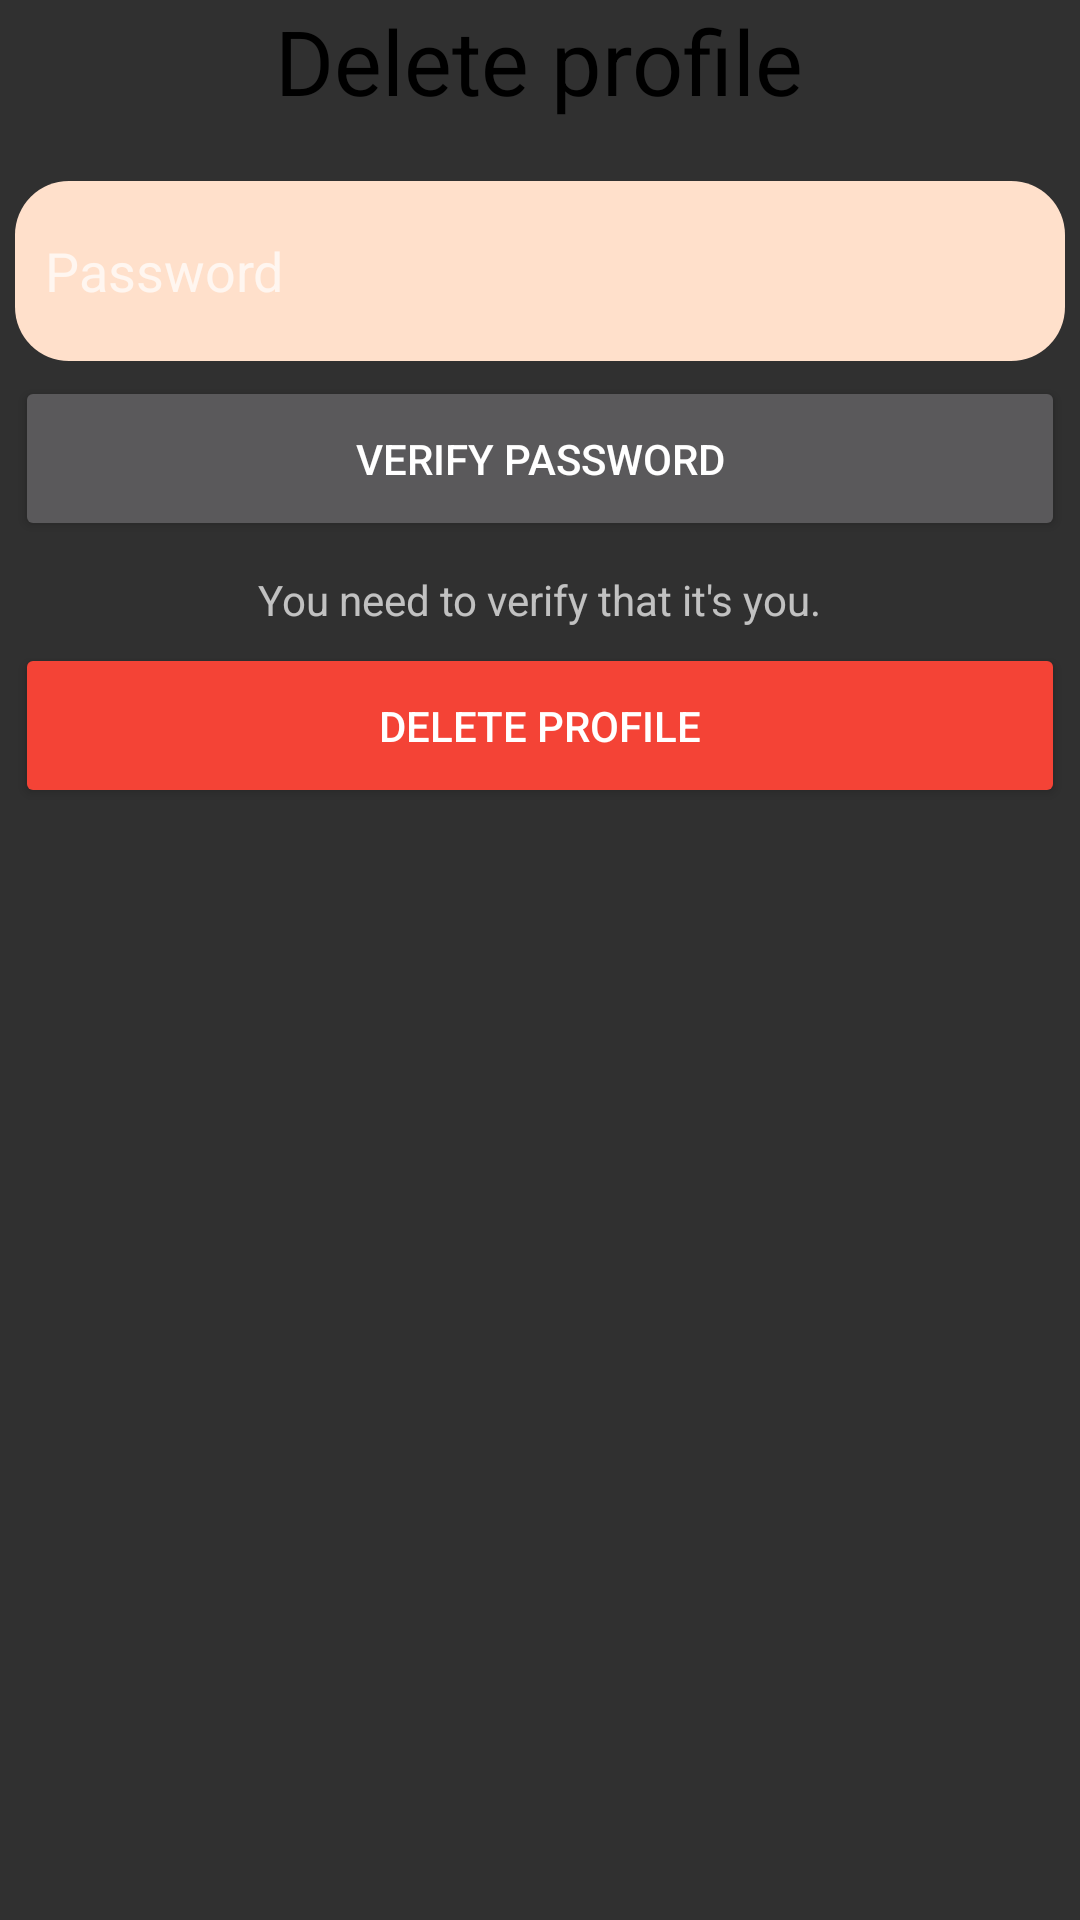

Layout XML and referenced resources for this Android screen:
<!-- AndroidManifest.xml: application theme Theme.TutorLink -->
<!-- res/layout/activity_delete_profile.xml -->
<?xml version="1.0" encoding="utf-8"?>
<ScrollView
    xmlns:android="http://schemas.android.com/apk/res/android"
    xmlns:app="http://schemas.android.com/apk/res-auto"
    xmlns:tools="http://schemas.android.com/tools"
    android:layout_width="match_parent"
    android:layout_height="match_parent"
    tools:context=".activities.ChangePasswordActivity">

    <RelativeLayout
        android:layout_width="match_parent"
        android:layout_height="wrap_content"
        android:paddingBottom="10dp">
        <TextView
            android:layout_width="wrap_content"
            android:layout_height="wrap_content"
            android:text="@string/delete_profile"
            android:textSize="30sp"
            android:textColor="@color/dark"
            android:id="@+id/delete_profile"
            android:layout_centerHorizontal="true"/>

        <EditText
            android:layout_width="350dp"
            android:layout_height="60dp"
            android:layout_below="@+id/delete_profile"
            android:layout_marginTop="20dp"
            android:background="@drawable/brown_background"
            android:hint="@string/password"
            android:paddingStart="10dp"
            android:paddingEnd="10dp"
            android:id="@+id/current_pass"
            android:inputType="textPassword"
            android:layout_centerHorizontal="true"/>

        <Button
            android:layout_width="350dp"
            android:layout_height="55dp"
            android:layout_below="@+id/current_pass"
            android:layout_marginTop="5dp"
            android:layout_centerHorizontal="true"
            android:text="@string/verify_password"
            android:id="@+id/verify_pass"/>

        <TextView
            android:layout_width="wrap_content"
            android:layout_height="wrap_content"
            android:layout_centerHorizontal="true"
            android:text="@string/you_need_to_verify_that_it_s_you"
            android:layout_below="@+id/verify_pass"
            android:layout_marginTop="10dp"
            android:id="@+id/verify_id_text"/>

        <Button
            android:layout_width="350dp"
            android:layout_height="55dp"
            android:layout_below="@+id/verify_id_text"
            android:layout_marginTop="5dp"
            android:layout_centerHorizontal="true"
            android:text="@string/delete_profile"
            android:backgroundTint="@color/red"
            android:id="@+id/delete_profile_button"/>


    </RelativeLayout>

</ScrollView>
<!-- resources referenced by this layout -->
<resources>
  <color name="dark">#000000</color>
  <color name="red">#f44336</color>
  <!-- drawable brown_background (drawable) -->
  <?xml version="1.0" encoding="utf-8"?>
  <selector xmlns:android="http://schemas.android.com/apk/res/android">
      <item>
          <shape android:shape="rectangle">
              <corners android:radius="18dp"/>
              <solid android:color="#FFE0CB"/>
          </shape>
      </item>
  </selector>
  <string name="delete_profile">Delete profile</string>
  <string name="password">Password</string>
  <string name="verify_password">Verify password</string>
  <string name="you_need_to_verify_that_it_s_you">You need to verify that it\'s you.</string>
  <style name="Theme.TutorLink" parent="Theme.AppCompat.NoActionBar">
      
      <item name="colorPrimary">@color/teal_200</item>
      <item name="colorPrimaryVariant">@color/teal_200</item>
      <item name="colorOnPrimary">@color/white</item>
      
      <item name="colorSecondary">@color/teal_200</item>
      <item name="colorSecondaryVariant">@color/teal_700</item>
      <item name="colorOnSecondary">@color/black</item>
      
      <item name="android:statusBarColor">@color/teal_200</item>
      
      
      
  </style>
  <color name="teal_200">#FF03DAC5</color>
  <color name="white">#FFFFFFFF</color>
  <color name="teal_700">#FF018786</color>
  <color name="black">#FF000000</color>
</resources>
